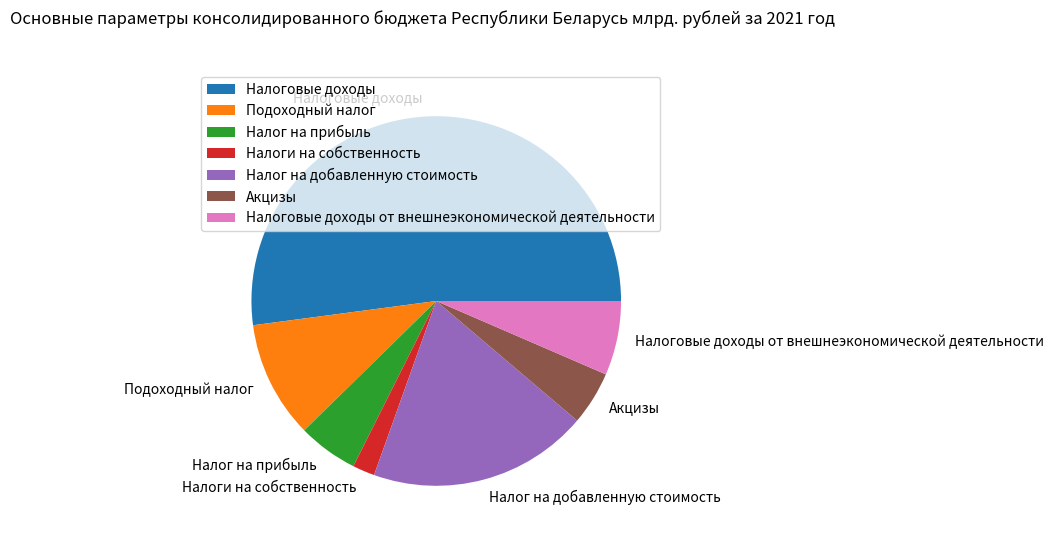

Here is the Python script that generated this plot:
import numpy as np
import pandas as pd
import matplotlib.pyplot as plt

data = np.array([
    ["Налоговые доходы", 29287.9, 23.3],
    ["Подоходный налог", 5760.2, 4.6],
    ["Налог на прибыль", 2956.9, 2.3],
    ["Налоги на собственность", 1088.6, 0.9],
    ["Налог на добавленную стоимость", 10829.0, 8.6],
    ["Акцизы", 2643.3, 2.1],
    ["Налоговые доходы от внешнеэкономической деятельности", 3653.7, 2.9]
])

df = pd.DataFrame(data=data[:, 1], index=data[:, 0], dtype=np.float32)
print(df)
df.plot.pie(subplots=True, figsize=(11, 6), title='Основные параметры консолидированного бюджета Республики Беларусь млрд. рублей за 2021 год')
plt.show()
print(df)

